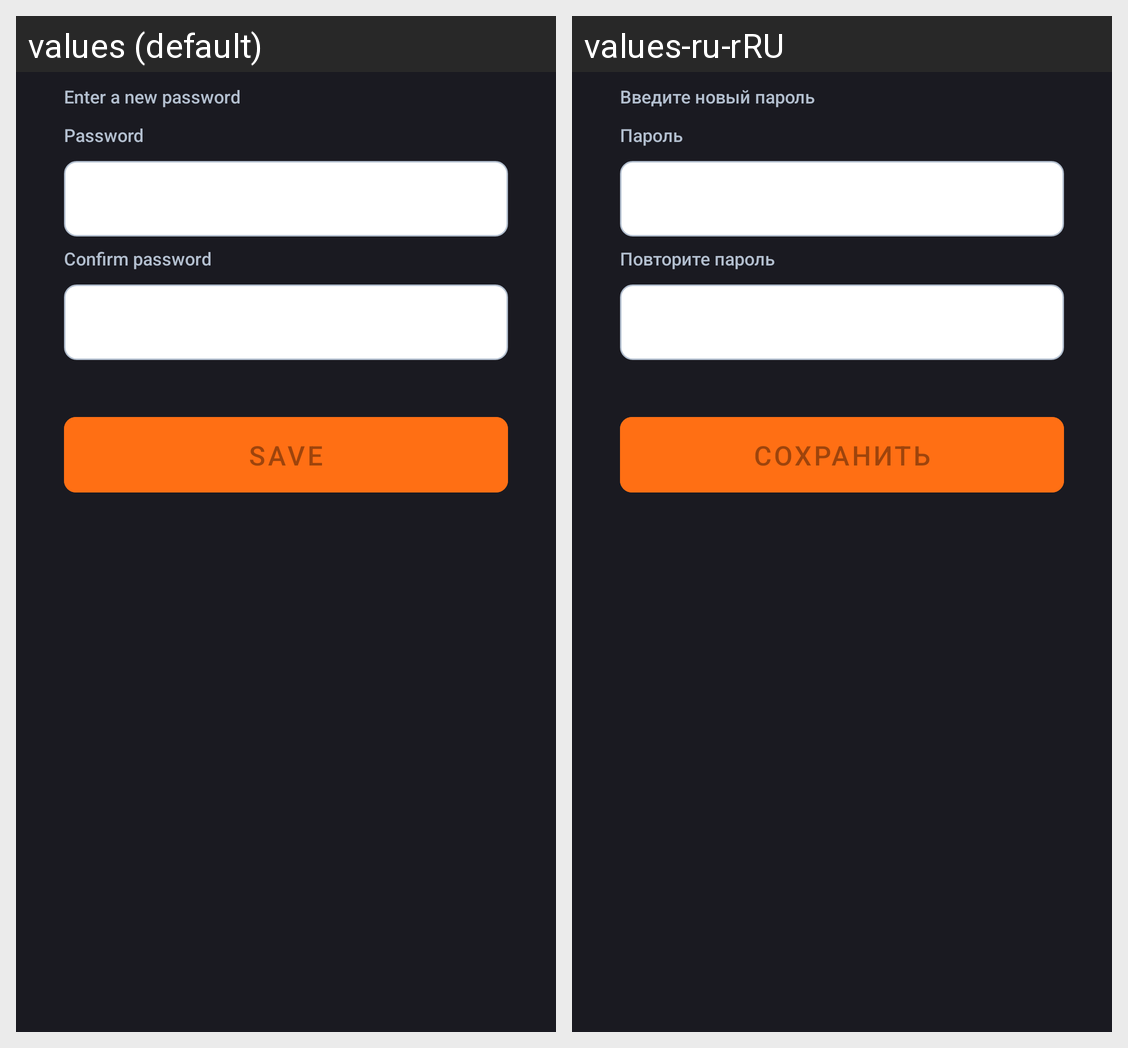

Translations of the strings shown on this Android screen, per locale in the grid:
Android screen res/layout/fragment_recovery3.xml rendered under 2 locales, left to right: values (default), values-ru-rRU. Device: Nexus 5 (rendered at 1080×1920; each locale shown at half size, 540×960, under a caption strip naming it); theme Theme.SBDelivery.
Strings drawn on this screen, with the default value and each locale's value (text and hints the layout hard-codes, and strings that could not be matched under every locale, appear in the picture but are not listed):

textNewPassword
  values: Enter a new password
  values-ru-rRU: Введите новый пароль

labelPassword
  values: Password
  values-ru-rRU: Пароль

labelPasswordReplace
  values: Confirm password
  values-ru-rRU: Повторите пароль

labelSave
  values: Save
  values-ru-rRU: Сохранить
